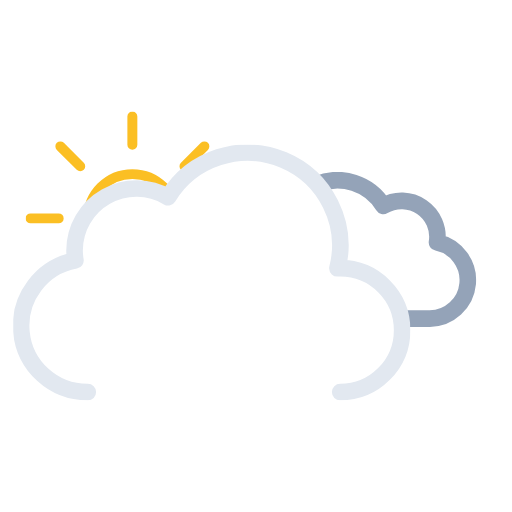
t = 0.00 s
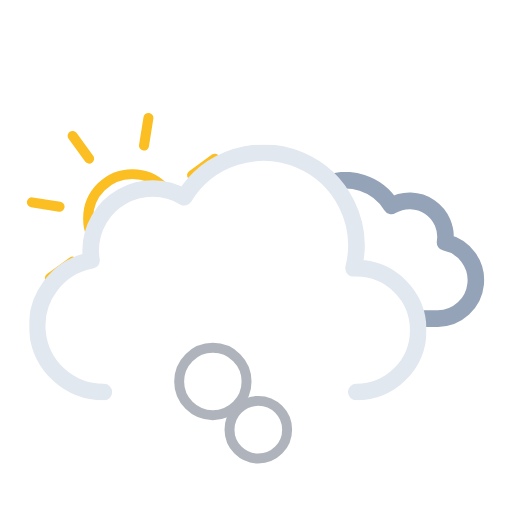
t = 1.21 s
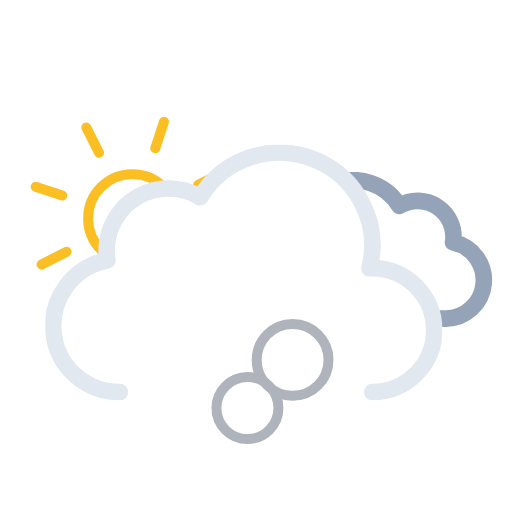
t = 2.41 s
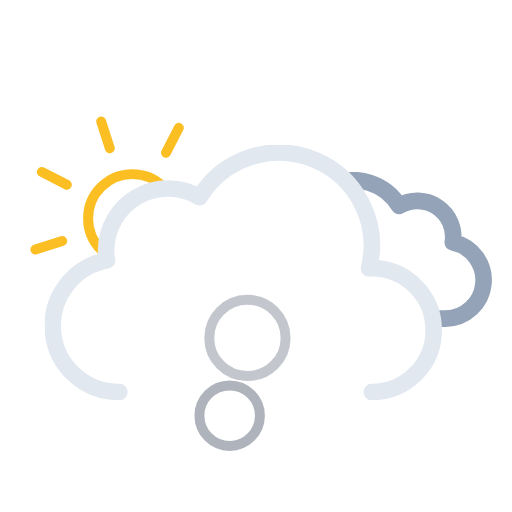
t = 3.62 s
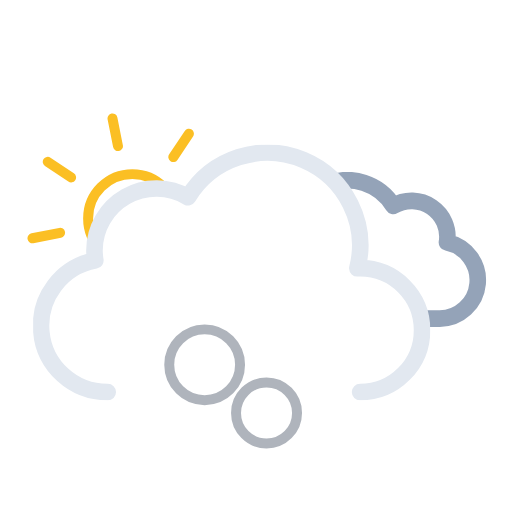
t = 4.50 s
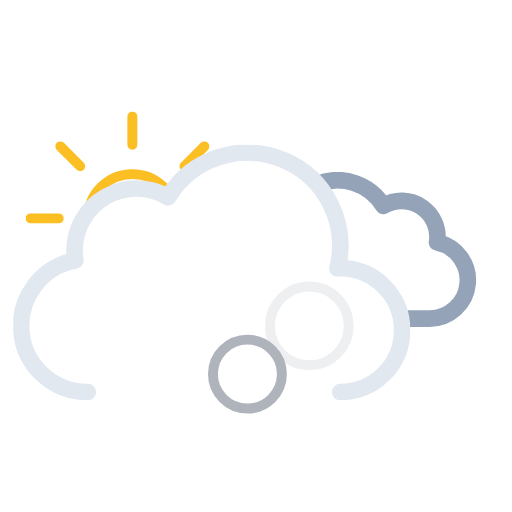
t = 6.00 s

The animated SVG that drew these frames (rendered in a browser with its animation timeline set to each time). Animation: 14 SMIL elements (animate=6,animateTransform=8); one cycle of 6.00 s, repeats indefinitely.

<svg xmlns="http://www.w3.org/2000/svg" xmlns:xlink="http://www.w3.org/1999/xlink" viewBox="34.361 9.611 462.778 462.778"><defs><symbol id="d" viewBox="0 0 193 193"><circle cx="96.5" cy="96.5" r="40" fill="none" stroke="#fbbf24" stroke-miterlimit="10" stroke-width="9"/><path fill="none" stroke="#fbbf24" stroke-linecap="round" stroke-miterlimit="10" stroke-width="9" d="M96.5 29.9V4.5m0 184v-25.4m47.1-113.7 18-18M31.4 161.6l18-18m0-94.2-18-18m130.2 130.2-18-18M4.5 96.5h25.4m158.6 0h-25.4"><animateTransform additive="sum" attributeName="transform" dur="6s" repeatCount="indefinite" type="rotate" values="0 96.5 96.5; 45 96.5 96.5"/></path></symbol><symbol id="f" viewBox="0 0 214.3 140.1"><path fill="none" stroke="#94a3b8" stroke-linejoin="round" stroke-width="15" d="M7.5 100.2a32.4 32.4 0 0032.4 32.4h129.8v-.1l2.3.1a34.8 34.8 0 006.5-68.9 32.4 32.4 0 00-48.5-33 48.6 48.6 0 00-88.6 37.1h-1.5a32.4 32.4 0 00-32.4 32.4Z"/></symbol><symbol id="g" viewBox="0 0 359 231"><path fill="none" stroke="#e2e8f0" stroke-linecap="round" stroke-linejoin="round" stroke-width="15" d="M295.5 223.5a56 56 0 000-112l-2.5.1a83.9 83.9 0 00-153-64.2 56 56 0 00-84.6 48.1 56.6 56.6 0 00.8 9 60 60 0 0011.2 119"/></symbol><symbol id="e" overflow="visible" viewBox="0 0 447.7 371.5"><g clip-path="url(#a)"><use xlink:href="#f" width="214.3" height="140.1" transform="translate(195.51 165.01)"><animateTransform additive="sum" attributeName="transform" dur="6s" repeatCount="indefinite" type="translate" values="-9 0; 9 0; -9 0"/></use></g><use xlink:href="#g" width="359" height="231" transform="translate(0 140.5)"><animateTransform additive="sum" attributeName="transform" dur="6s" repeatCount="indefinite" type="translate" values="-18 0; 18 0; -18 0"/></use></symbol><symbol id="c" viewBox="0 0 512 371.5"><g clip-path="url(#b)"><use xlink:href="#d" width="193" height="193" transform="translate(57.5 110.5)"/></g><use xlink:href="#e" width="447.7" height="371.5" transform="translate(64.34)"/></symbol><symbol id="h" overflow="visible" viewBox="0 0 173 217"><circle cx="88.5" cy="188.5" r="24" fill="none" stroke="#afb4bc" stroke-miterlimit="10" stroke-width="9" opacity="0"><animateTransform id="x1" additive="sum" attributeName="transform" begin="0s; x1.end+.75s" dur="2.25s" type="translate" values="0 0; -58 -118"/><animate id="y1" attributeName="r" begin="0s; y1.end+.75s" dur="2.25s" values="24; 36"/><animate id="z1" attributeName="opacity" begin="0s; y1.end+.75s" dur="2.25s" keyTimes="0; .17; .83; 1" values="0; 1; 1; 0"/></circle><circle cx="88.5" cy="188.5" r="24" fill="none" stroke="#afb4bc" stroke-miterlimit="10" stroke-width="9" opacity="0"><animateTransform id="x2" additive="sum" attributeName="transform" begin=".83s; x2.end+.75s" dur="2.25s" type="translate" values="0 0; 58 -118"/><animate id="y2" attributeName="r" begin=".83s; y2.end+.75s" dur="2.25s" values="24; 36"/><animate id="z2" attributeName="opacity" begin=".83s; z2.end+.75s" dur="2.25s" keyTimes="0; .17; .83; 1" values="0; 1; 1; 0"/></circle><circle cx="88.5" cy="188.5" r="24" fill="none" stroke="#afb4bc" stroke-miterlimit="10" stroke-width="9" opacity="0"><animateTransform id="x3" additive="sum" attributeName="transform" begin="1.66s; x3.end+.75s" dur="2.25s" type="translate" values="0 0; 0 -118"/><animate id="y3" attributeName="r" begin="1.66s; y3.end+.75s" dur="2.25s" values="24; 36"/><animate id="z3" attributeName="opacity" begin="1.66s; z3.end+.75s" dur="2.25s" keyTimes="0; .17; .83; 1" values="0; 1; 1; 0"/></circle></symbol><clipPath id="a"><path fill="none" d="M351.5 308a56 56 0 00-56-56l-2.5.1A83.7 83.7 0 00211.5 148V0h236.2v308Z"><animateTransform additive="sum" attributeName="transform" dur="6s" repeatCount="indefinite" type="translate" values="-18 0; 18 0; -18 0"/></path></clipPath><clipPath id="b"><path fill="none" d="M276 148a83.8 83.8 0 00-71.4 40 56 56 0 00-84.6 48 56.6 56.6 0 00.8 9A60 60 0 0072 304H0V0h276Z"><animateTransform additive="sum" attributeName="transform" dur="6s" repeatCount="indefinite" type="translate" values="-18 0; 18 0; -18 0"/></path></clipPath></defs><use xlink:href="#c" width="512" height="371.5"/><use xlink:href="#h" width="173" height="217" transform="translate(169.5 229.5)"/></svg>
